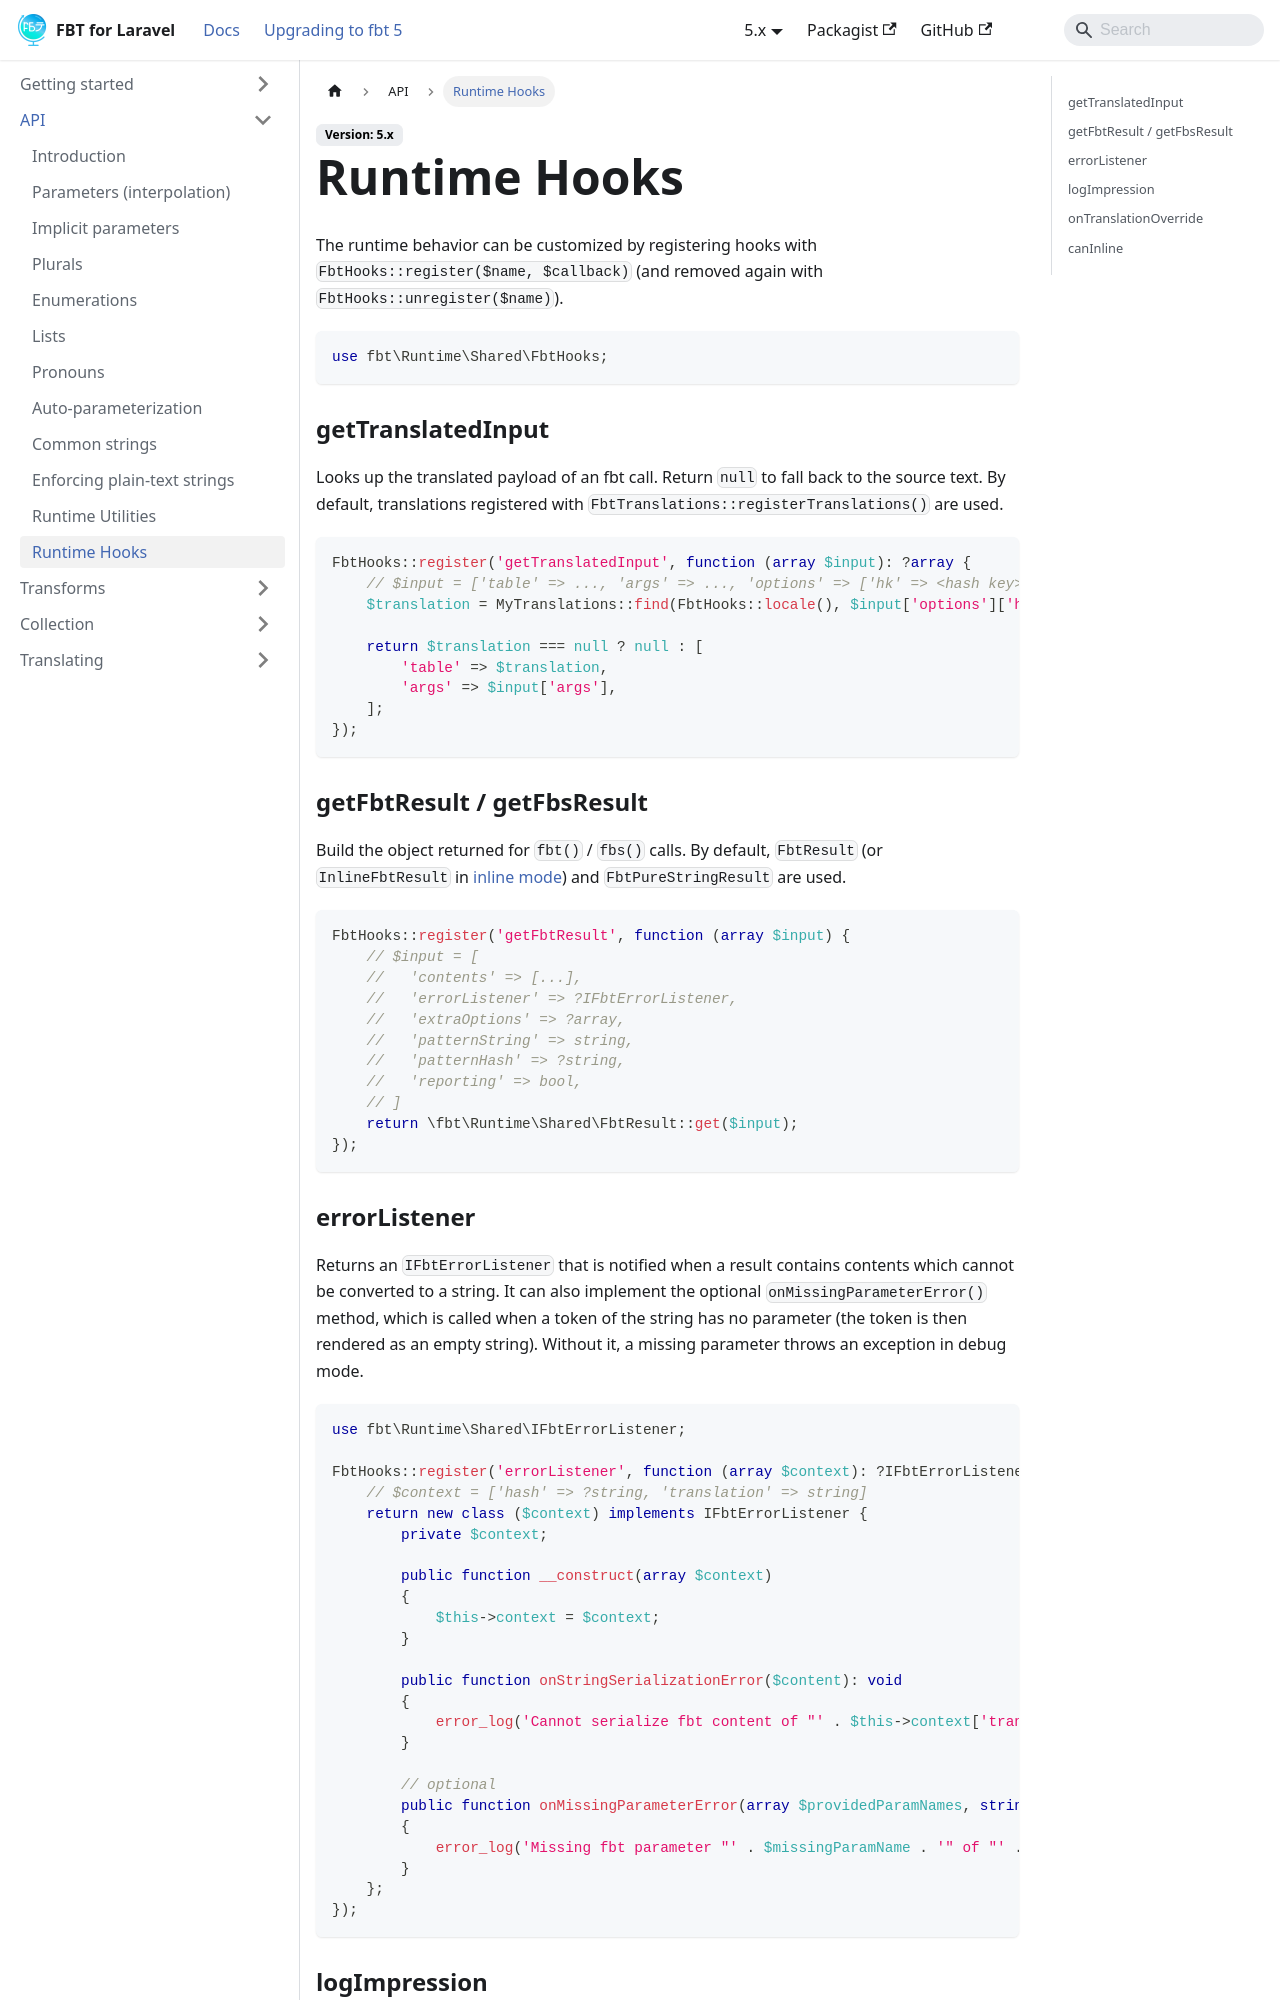

repository: richardDobron/laravel-fbt · page: docs/hooks.html · generator: docusaurus

---
id: hooks
title: Runtime Hooks
sidebar_label: Runtime Hooks
---

The runtime behavior can be customized by registering hooks with `FbtHooks::register($name, $callback)`
(and removed again with `FbtHooks::unregister($name)`).

```php
use fbt\Runtime\Shared\FbtHooks;
```

### getTranslatedInput

Looks up the translated payload of an fbt call. Return `null` to fall back to the source text.
By default, translations registered with `FbtTranslations::registerTranslations()` are used.

```php
FbtHooks::register('getTranslatedInput', function (array $input): ?array {
    // $input = ['table' => ..., 'args' => ..., 'options' => ['hk' => <hash key>, ...]]
    $translation = MyTranslations::find(FbtHooks::locale(), $input['options']['hk'] ?? null);

    return $translation === null ? null : [
        'table' => $translation,
        'args' => $input['args'],
    ];
});
```

### getFbtResult / getFbsResult

Build the object returned for `fbt()` / `fbs()` calls. By default, `FbtResult` (or `InlineFbtResult`
in [inline mode](inline_translating.md)) and `FbtPureStringResult` are used.

```php
FbtHooks::register('getFbtResult', function (array $input) {
    // $input = [
    //   'contents' => [...],
    //   'errorListener' => ?IFbtErrorListener,
    //   'extraOptions' => ?array,
    //   'patternString' => string,
    //   'patternHash' => ?string,
    //   'reporting' => bool,
    // ]
    return \fbt\Runtime\Shared\FbtResult::get($input);
});
```
